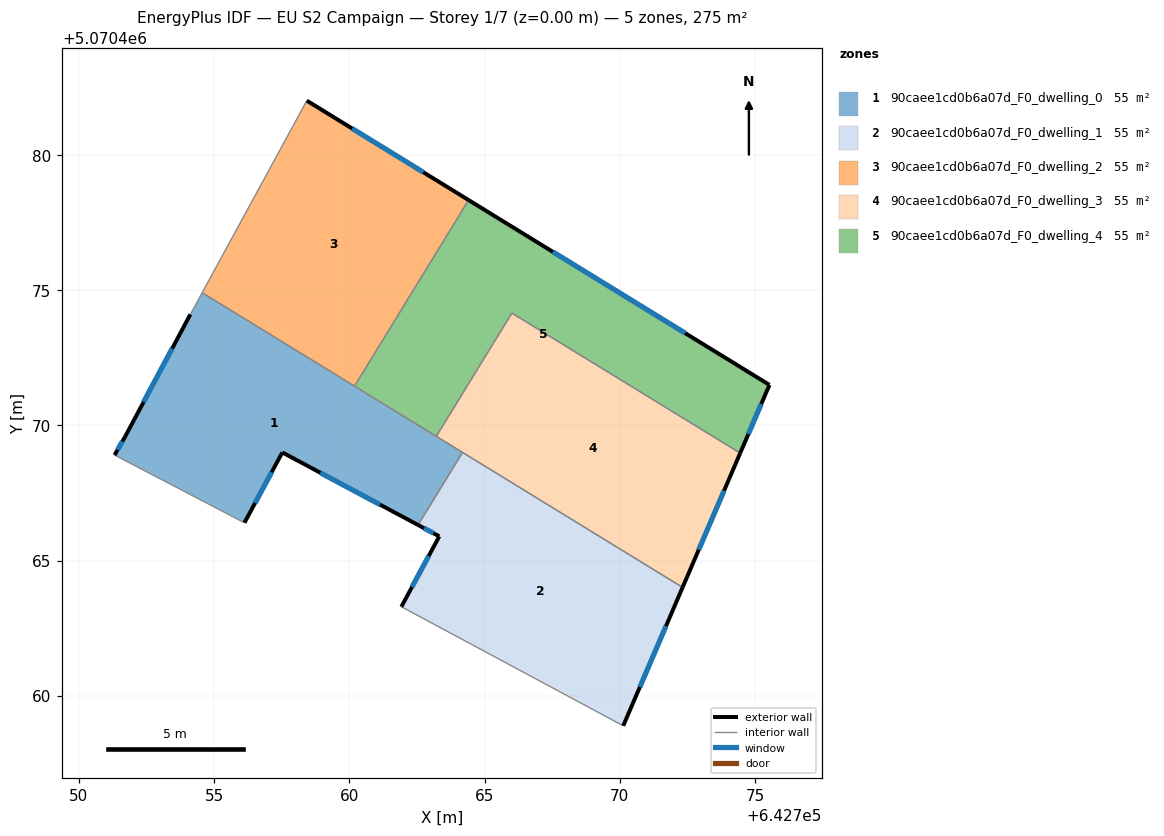
=== STOREY PLAN SPEC (per zone: floor XY polygon, exterior-wall plan segments, windows/doors) ===
zone 1: 90caee1cd0b6a07d_F0_dwelling_0  (55.0 m²)
  floor: (642762.54, 5070466.32) (642764.19, 5070469.00) (642754.56, 5070474.91) (642754.12, 5070474.11) (642751.72, 5070469.61) (642751.32, 5070468.91) (642756.12, 5070466.40) (642757.52, 5070469.00)
  exterior wall: (642751.32, 5070468.91) – (642751.72, 5070469.61)  [0.8 m]
    window: (642751.43, 5070469.10) – (642751.61, 5070469.41)  [0.5 m²]
  exterior wall: (642751.72, 5070469.61) – (642754.12, 5070474.11)  [5.1 m]
    window: (642752.39, 5070470.87) – (642753.45, 5070472.85)  [3.0 m²]
  exterior wall: (642762.54, 5070466.32) – (642757.52, 5070469.00)  [5.7 m]
    window: (642761.13, 5070467.07) – (642758.93, 5070468.25)  [3.3 m²]
  exterior wall: (642757.52, 5070469.00) – (642756.12, 5070466.40)  [3.0 m]
    window: (642757.13, 5070468.27) – (642756.51, 5070467.13)  [1.7 m²]
  interior walls: 6
zone 2: 90caee1cd0b6a07d_F0_dwelling_1  (55.0 m²)
  floor: (642770.13, 5070458.89) (642772.32, 5070464.01) (642764.19, 5070469.00) (642762.54, 5070466.32) (642763.33, 5070465.90) (642761.92, 5070463.30)
  exterior wall: (642761.92, 5070463.30) – (642763.33, 5070465.90)  [3.0 m]
    window: (642762.32, 5070464.03) – (642762.93, 5070465.17)  [1.7 m²]
  exterior wall: (642763.33, 5070465.90) – (642762.54, 5070466.32)  [0.9 m]
    window: (642763.11, 5070466.02) – (642762.76, 5070466.20)  [0.5 m²]
  exterior wall: (642772.32, 5070464.01) – (642770.13, 5070458.89)  [5.6 m]
    window: (642771.71, 5070462.58) – (642770.74, 5070460.33)  [3.2 m²]
  interior walls: 3
zone 3: 90caee1cd0b6a07d_F0_dwelling_2  (55.0 m²)
  floor: (642760.19, 5070471.45) (642764.41, 5070478.33) (642758.43, 5070482.01) (642754.56, 5070474.91)
  exterior wall: (642758.43, 5070482.01) – (642764.41, 5070478.33)  [7.0 m]
    window: (642760.10, 5070480.98) – (642762.73, 5070479.37)  [4.1 m²]
  interior walls: 3
zone 4: 90caee1cd0b6a07d_F0_dwelling_3  (55.0 m²)
  floor: (642772.32, 5070464.01) (642774.45, 5070468.98) (642766.01, 5070474.16) (642763.22, 5070469.60)
  exterior wall: (642774.45, 5070468.98) – (642772.32, 5070464.01)  [5.4 m]
    window: (642773.86, 5070467.59) – (642772.92, 5070465.40)  [3.1 m²]
  interior walls: 4
zone 5: 90caee1cd0b6a07d_F0_dwelling_4  (55.0 m²)
  floor: (642774.45, 5070468.98) (642775.54, 5070471.50) (642764.41, 5070478.33) (642760.19, 5070471.45) (642763.22, 5070469.60) (642766.01, 5070474.16)
  exterior wall: (642764.41, 5070478.33) – (642775.54, 5070471.50)  [13.1 m]
    window: (642767.53, 5070476.42) – (642772.42, 5070473.42)  [7.6 m²]
  exterior wall: (642775.54, 5070471.50) – (642774.45, 5070468.98)  [2.7 m]
    window: (642775.23, 5070470.79) – (642774.76, 5070469.68)  [1.6 m²]
  interior walls: 4

=== DERIVED (storey summary) ===
Building: EU S2 Campaign
Storey: 1 of 7  (floor level z = 0.00 m)
Storey gross floor area: 275.2 m²
Zones on this storey: 5
  - 90caee1cd0b6a07d_F0_dwelling_0: floor 55.0 m²; exterior wall 14.6 m (43.7 m²); 4 window(s) 8.4 m²; WWR 19.3%
  - 90caee1cd0b6a07d_F0_dwelling_1: floor 55.0 m²; exterior wall 9.4 m (28.2 m²); 3 window(s) 5.5 m²; WWR 19.3%
  - 90caee1cd0b6a07d_F0_dwelling_2: floor 55.0 m²; exterior wall 7.0 m (21.1 m²); 1 window(s) 4.1 m²; WWR 19.3%
  - 90caee1cd0b6a07d_F0_dwelling_3: floor 55.0 m²; exterior wall 5.4 m (16.2 m²); 1 window(s) 3.1 m²; WWR 19.3%
  - 90caee1cd0b6a07d_F0_dwelling_4: floor 55.0 m²; exterior wall 15.8 m (47.4 m²); 2 window(s) 9.2 m²; WWR 19.3%
Zone adjacency (shared interzone walls):
  - 90caee1cd0b6a07d_F0_dwelling_0 ↔ 90caee1cd0b6a07d_F0_dwelling_1
  - 90caee1cd0b6a07d_F0_dwelling_0 ↔ 90caee1cd0b6a07d_F0_dwelling_2
  - 90caee1cd0b6a07d_F0_dwelling_0 ↔ 90caee1cd0b6a07d_F0_dwelling_3
  - 90caee1cd0b6a07d_F0_dwelling_0 ↔ 90caee1cd0b6a07d_F0_dwelling_4
  - 90caee1cd0b6a07d_F0_dwelling_1 ↔ 90caee1cd0b6a07d_F0_dwelling_3
  - 90caee1cd0b6a07d_F0_dwelling_2 ↔ 90caee1cd0b6a07d_F0_dwelling_4
  - 90caee1cd0b6a07d_F0_dwelling_3 ↔ 90caee1cd0b6a07d_F0_dwelling_4